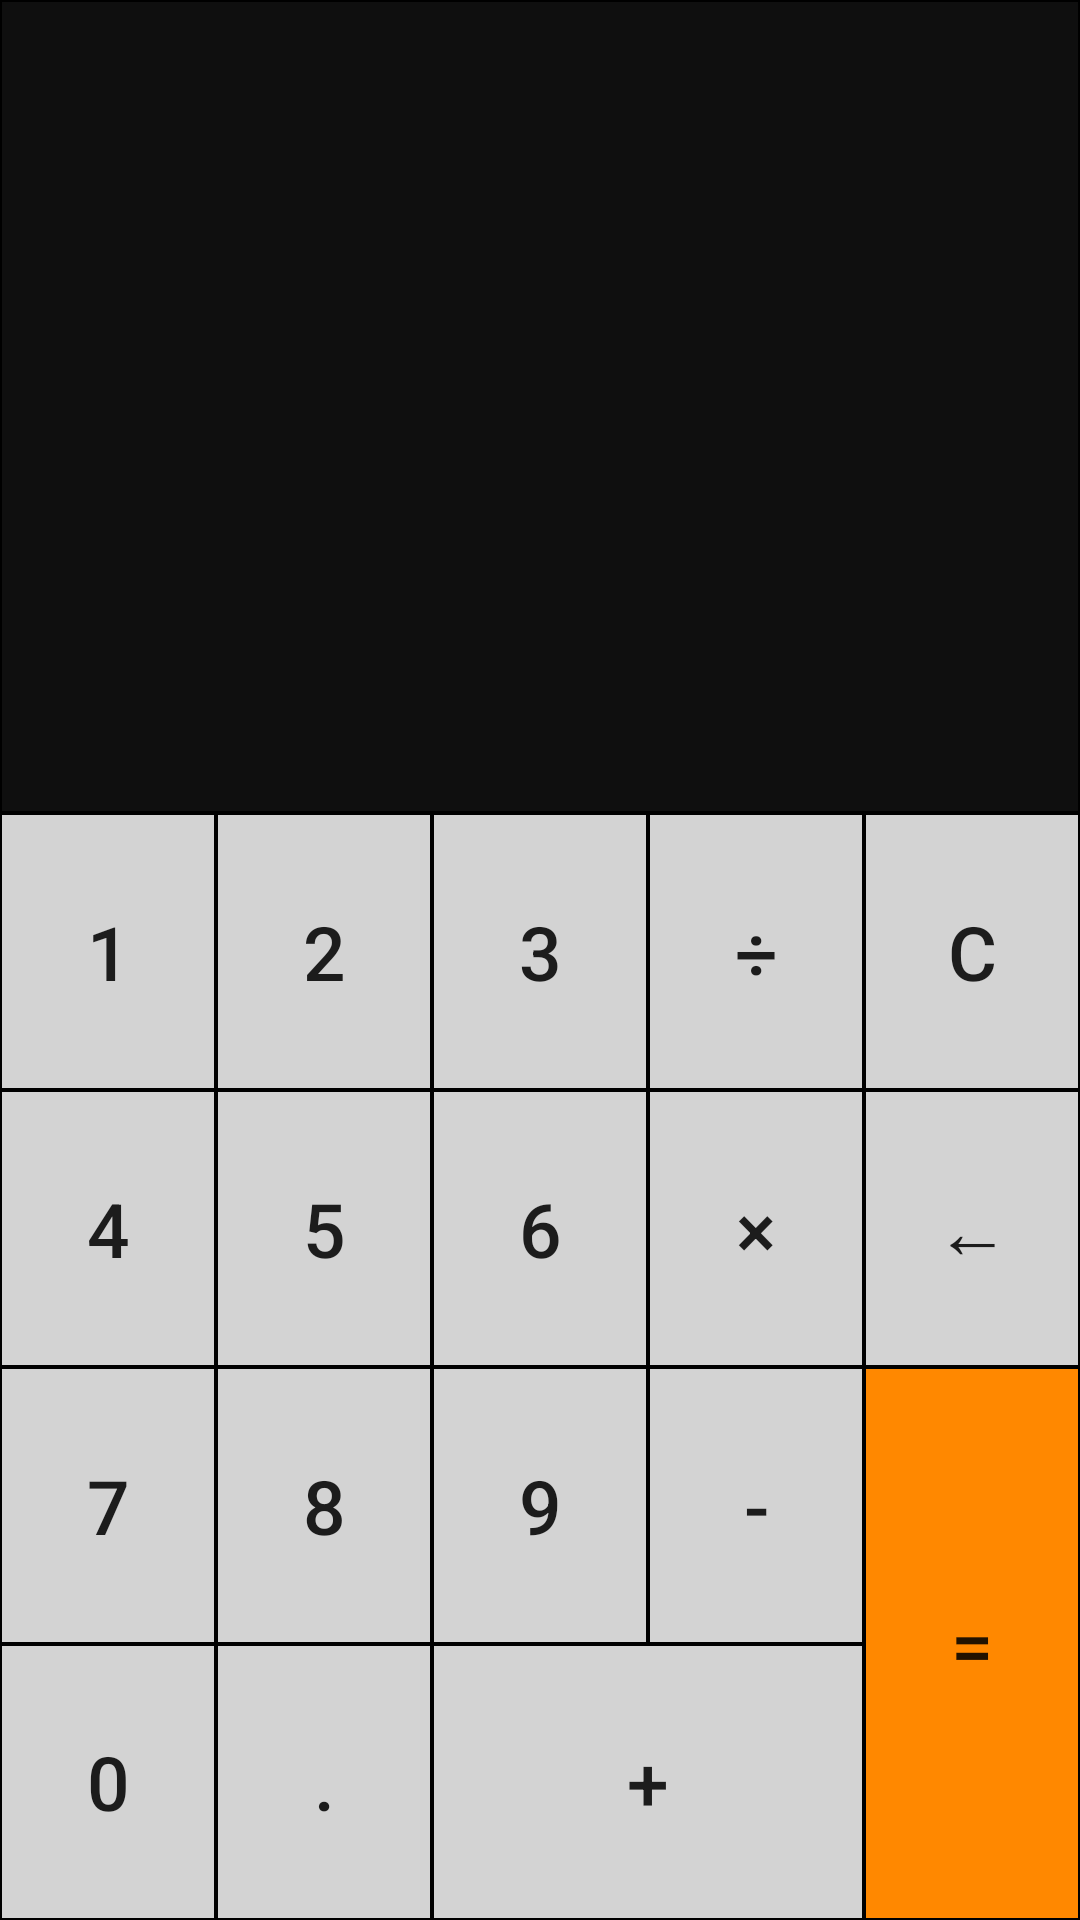

Here is an Android app screen rendered from its layout file. Give the layout XML and the strings, colors and styles it references.
<!-- AndroidManifest.xml: application theme AppTheme -->
<!-- res/layout/activity_main.xml -->
<?xml version="1.0" encoding="utf-8"?>
<LinearLayout xmlns:android="http://schemas.android.com/apk/res/android"
    android:layout_width="match_parent"
    android:orientation="vertical"
    android:layout_height="match_parent">

    <LinearLayout android:id="@+id/tV1"
        android:layout_width="match_parent"
        android:orientation="vertical"
        android:layout_weight="3"
        android:layout_height="match_parent">


        <TextView
            android:id="@+id/display"
            android:textColor="@android:color/white"
            android:typeface="monospace"
            android:textSize="60sp"
            android:gravity="right"
            android:background="@drawable/display_back"
            android:layout_width="match_parent"
            android:layout_height="match_parent"
        />
    </LinearLayout>



    <LinearLayout
        android:id="@+id/lay_btn"
        android:layout_width="match_parent"
        android:orientation="vertical"
        android:layout_weight="2.2"
        android:layout_height="match_parent">





        <LinearLayout
            android:id="@+id/one_row"
            android:layout_weight="1.5"
            android:layout_width="match_parent"
            android:layout_height="match_parent"
            android:orientation="horizontal">

            <Button

                android:id="@+id/btn_num_1"
                android:textSize="25dp"
                android:layout_width="match_parent"
                android:layout_height="match_parent"
                android:layout_weight="1"
                android:background="@drawable/selector"
                android:text="1" />

            <Button
                android:id="@+id/btn_num_2"

                android:textSize="25dp"
                android:background="@drawable/selector"
                android:layout_width="match_parent"
                android:layout_height="match_parent"
                android:layout_weight="1"
                android:text="2" />

            <Button
                android:id="@+id/btn_num_3"
                android:textSize="25dp"
                android:background="@drawable/selector"
                android:layout_width="match_parent"
                android:layout_height="match_parent"
                android:layout_weight="1"
                android:text="3" />

            <Button
                android:id="@+id/btn_chu"
                android:textSize="25dp"
                android:layout_width="match_parent"
                android:layout_height="match_parent"
                android:layout_weight="1"
                android:background="@drawable/selector"
                android:text="÷" />

            <Button
                android:id="@+id/btn_delete"
                android:textSize="25dp"
                android:layout_width="match_parent"
                android:layout_height="match_parent"
                android:layout_weight="1"
                android:background="@drawable/selector"
                android:text="C" />




        </LinearLayout>

        <LinearLayout
            android:layout_weight="1.5"
            android:id="@+id/two_row"
            android:orientation="horizontal"
            android:layout_width="match_parent"
            android:layout_height="match_parent">

            <Button
                android:id="@+id/btn_num_4"
                android:textSize="25dp"
                android:background="@drawable/selector"
                android:layout_width="match_parent"
                android:layout_height="match_parent"
                android:layout_weight="1"
                android:text="4" />

            <Button
                android:id="@+id/btn_num_5"
                android:textSize="25dp"
                android:background="@drawable/selector"
                android:layout_width="match_parent"
                android:layout_height="match_parent"
                android:layout_weight="1"
                android:text="5" />

            <Button
                android:id="@+id/btn_num_6"
                android:textSize="25dp"
                android:background="@drawable/selector"
                android:layout_width="match_parent"
                android:layout_height="match_parent"
                android:layout_weight="1"
                android:text="6" />

            <Button
                android:id="@+id/btn_cheng"
                android:textSize="25dp"
                android:layout_width="match_parent"
                android:layout_height="match_parent"
                android:layout_weight="1"
                android:background="@drawable/selector"
                android:text="×" />

            <Button
                android:id="@+id/btn_back"
                android:textSize="25dp"
                android:layout_width="match_parent"
                android:layout_height="match_parent"
                android:layout_weight="1"
                android:background="@drawable/selector"
                android:text="←" />

        </LinearLayout>

        <LinearLayout
            android:id="@+id/three_row"
            android:layout_width="match_parent"
            android:layout_height="match_parent"
            android:orientation="horizontal"
            android:layout_weight="1">


            <LinearLayout
                android:id="@+id/three_row_first"
                android:layout_width="match_parent"
                android:layout_height="match_parent"
                android:layout_weight="1"
                android:orientation="vertical">

                <Button
                    android:id="@+id/btn_num_7"
                    android:textSize="25dp"
                    android:background="@drawable/selector"
                    android:layout_width="match_parent"
                    android:layout_height="match_parent"
                    android:layout_weight="1"
                    android:text="7" />

                <Button
                    android:id="@+id/btn_num_0"
                    android:textSize="25dp"
                    android:background="@drawable/selector"
                    android:layout_width="match_parent"
                    android:layout_height="match_parent"
                    android:layout_weight="1"
                    android:text="0" />

            </LinearLayout>
            <LinearLayout
                android:id="@+id/three_row_second"
                android:orientation="vertical"
                android:layout_weight="1"
                android:layout_width="match_parent"
                android:layout_height="match_parent">

                <Button
                    android:id="@+id/btn_num_8"
                    android:textSize="25dp"
                    android:background="@drawable/selector"
                    android:layout_width="match_parent"
                    android:layout_height="match_parent"
                    android:layout_weight="1"
                    android:text="8" />

                <Button
                    android:id="@+id/btn_num_d"
                    android:textSize="25dp"
                    android:background="@drawable/selector"
                    android:layout_width="match_parent"
                    android:layout_height="match_parent"
                    android:layout_weight="1"
                    android:text="." />

            </LinearLayout>


            <LinearLayout
                android:id="@+id/three_row_third"
                android:orientation="vertical"
                android:layout_weight="0.75"
                android:layout_width="match_parent"
                android:layout_height="match_parent">

                <LinearLayout
                    android:layout_weight="1"
                    android:orientation="horizontal"
                    android:layout_width="match_parent"
                    android:layout_height="match_parent">

                    <Button
                        android:id="@+id/btn_num_9"
                        android:textSize="25dp"
                        android:background="@drawable/selector"
                        android:layout_width="match_parent"
                        android:layout_height="match_parent"
                        android:layout_weight="1"
                        android:text="9" />

                    <Button
                        android:id="@+id/btn_jian"
                        android:textSize="25dp"
                        android:layout_width="match_parent"
                        android:layout_height="match_parent"
                        android:layout_weight="1"
                        android:background="@drawable/selector"
                        android:text="-" />
                </LinearLayout>

                <LinearLayout
                    android:layout_weight="1"
                    android:layout_width="match_parent"
                    android:layout_height="match_parent">

                    <Button
                        android:id="@+id/btn_jia"
                        android:textSize="25dp"
                        android:layout_width="match_parent"
                        android:layout_height="match_parent"
                        android:background="@drawable/selector"
                        android:text="+" />
                </LinearLayout>


            </LinearLayout>

            <LinearLayout
                android:id="@+id/three_row_fourth"
                android:orientation="vertical"
                android:layout_weight="1"
                android:layout_width="match_parent"
                android:layout_height="match_parent">

                <Button
                    android:id="@+id/btn_enter"
                    android:textSize="25dp"
                    android:layout_width="match_parent"
                    android:layout_height="match_parent"
                    android:background="@drawable/selector2"
                    android:text="=" />

            </LinearLayout>

        </LinearLayout>
    </LinearLayout>



</LinearLayout>
<!-- resources referenced by this layout -->
<resources>
  <!-- drawable display_back (drawable) -->
  <?xml version="1.0" encoding="utf-8"?>
  <shape xmlns:android="http://schemas.android.com/apk/res/android">
      <gradient android:startColor="#c0000000"  android:endColor="#c0000000" android:angle="90" />
      <solid android:color="	#0F0F0F" />
      <stroke android:width="0.5dp" android:color="#ff000000" />
      
  
      <padding android:left="3dp" android:top="3dp" android:right="3dp" android:bottom="3dp" />
  </shape>
  <!-- drawable selector (drawable) -->
  <?xml version="1.0" encoding="utf-8"?>
  <selector xmlns:android="http://schemas.android.com/apk/res/android">
  
      <item android:drawable="@drawable/btn_back_num_pu" android:state_pressed="true"/>
      <item android:drawable="@drawable/btn_back_num" android:state_focused="false" android:state_pressed="false"/>
  </selector>
  <!-- drawable selector2 (drawable) -->
  <?xml version="1.0" encoding="utf-8"?>
  <selector xmlns:android="http://schemas.android.com/apk/res/android">
  
      <item android:drawable="@drawable/btn_back_pu" android:state_pressed="true"/>
      <item android:drawable="@drawable/btn_back" android:state_focused="false" android:state_pressed="false"/>
  </selector>
  <style name="AppTheme" parent="Theme.AppCompat.Light.DarkActionBar">
          
          
          
          <item name="colorPrimary">@color/colorPrimary</item>
          <item name="colorPrimaryDark">@color/colorPrimaryDark</item>
          <item name="colorAccent">@color/colorAccent</item>
  
      </style>
  <!-- drawable btn_back_num_pu (drawable) -->
  <?xml version="1.0" encoding="utf-8"?>
  <shape xmlns:android="http://schemas.android.com/apk/res/android">
      <gradient android:startColor="#c0000000"  android:endColor="#c0000000" android:angle="90" />
      <solid android:color="#C0C0C0" />
      <stroke android:width="1dp" android:color="#ff000000" />
      
  
      <padding android:left="3dp" android:top="3dp" android:right="3dp" android:bottom="3dp" />
  </shape>
  <!-- drawable btn_back_num (drawable) -->
  <?xml version="1.0" encoding="utf-8"?>
  <shape xmlns:android="http://schemas.android.com/apk/res/android">
      
      <solid android:color="	#D3D3D3" />
      <stroke android:width="0.5dp" android:color="#ff000000" />
      
      <padding android:left="3dp" android:top="3dp" android:right="3dp" android:bottom="3dp" />
  </shape>
  <!-- drawable btn_back_pu (drawable) -->
  <?xml version="1.0" encoding="utf-8"?>
  <shape xmlns:android="http://schemas.android.com/apk/res/android">
      <gradient android:startColor="#c0000000"  android:endColor="#c0000000" android:angle="90" />
      <solid android:color="#FF7533" />
      <stroke android:width="0.5dp" android:color="#ff000000" />
      
  
      <padding android:left="3dp" android:top="3dp" android:right="3dp" android:bottom="3dp" />
  </shape>
  <!-- drawable btn_back (drawable) -->
  <?xml version="1.0" encoding="utf-8"?>
  <shape xmlns:android="http://schemas.android.com/apk/res/android">
      <gradient android:startColor="#c0000000"  android:endColor="#c0000000" android:angle="90" />
      <solid android:color="@android:color/holo_orange_dark" />
      <stroke android:width="0.5dp" android:color="#ff000000" />
      
  
      <padding android:left="3dp" android:top="3dp" android:right="3dp" android:bottom="3dp" />
  </shape>
  <!-- not gathered from this repository: default colours our renderer supplied (Android Studio template values) -->
  <color name="colorPrimary">#FF6200EE</color>
  <color name="colorPrimaryDark">#FF3700B3</color>
  <color name="colorAccent">#FF03DAC5</color>
</resources>
